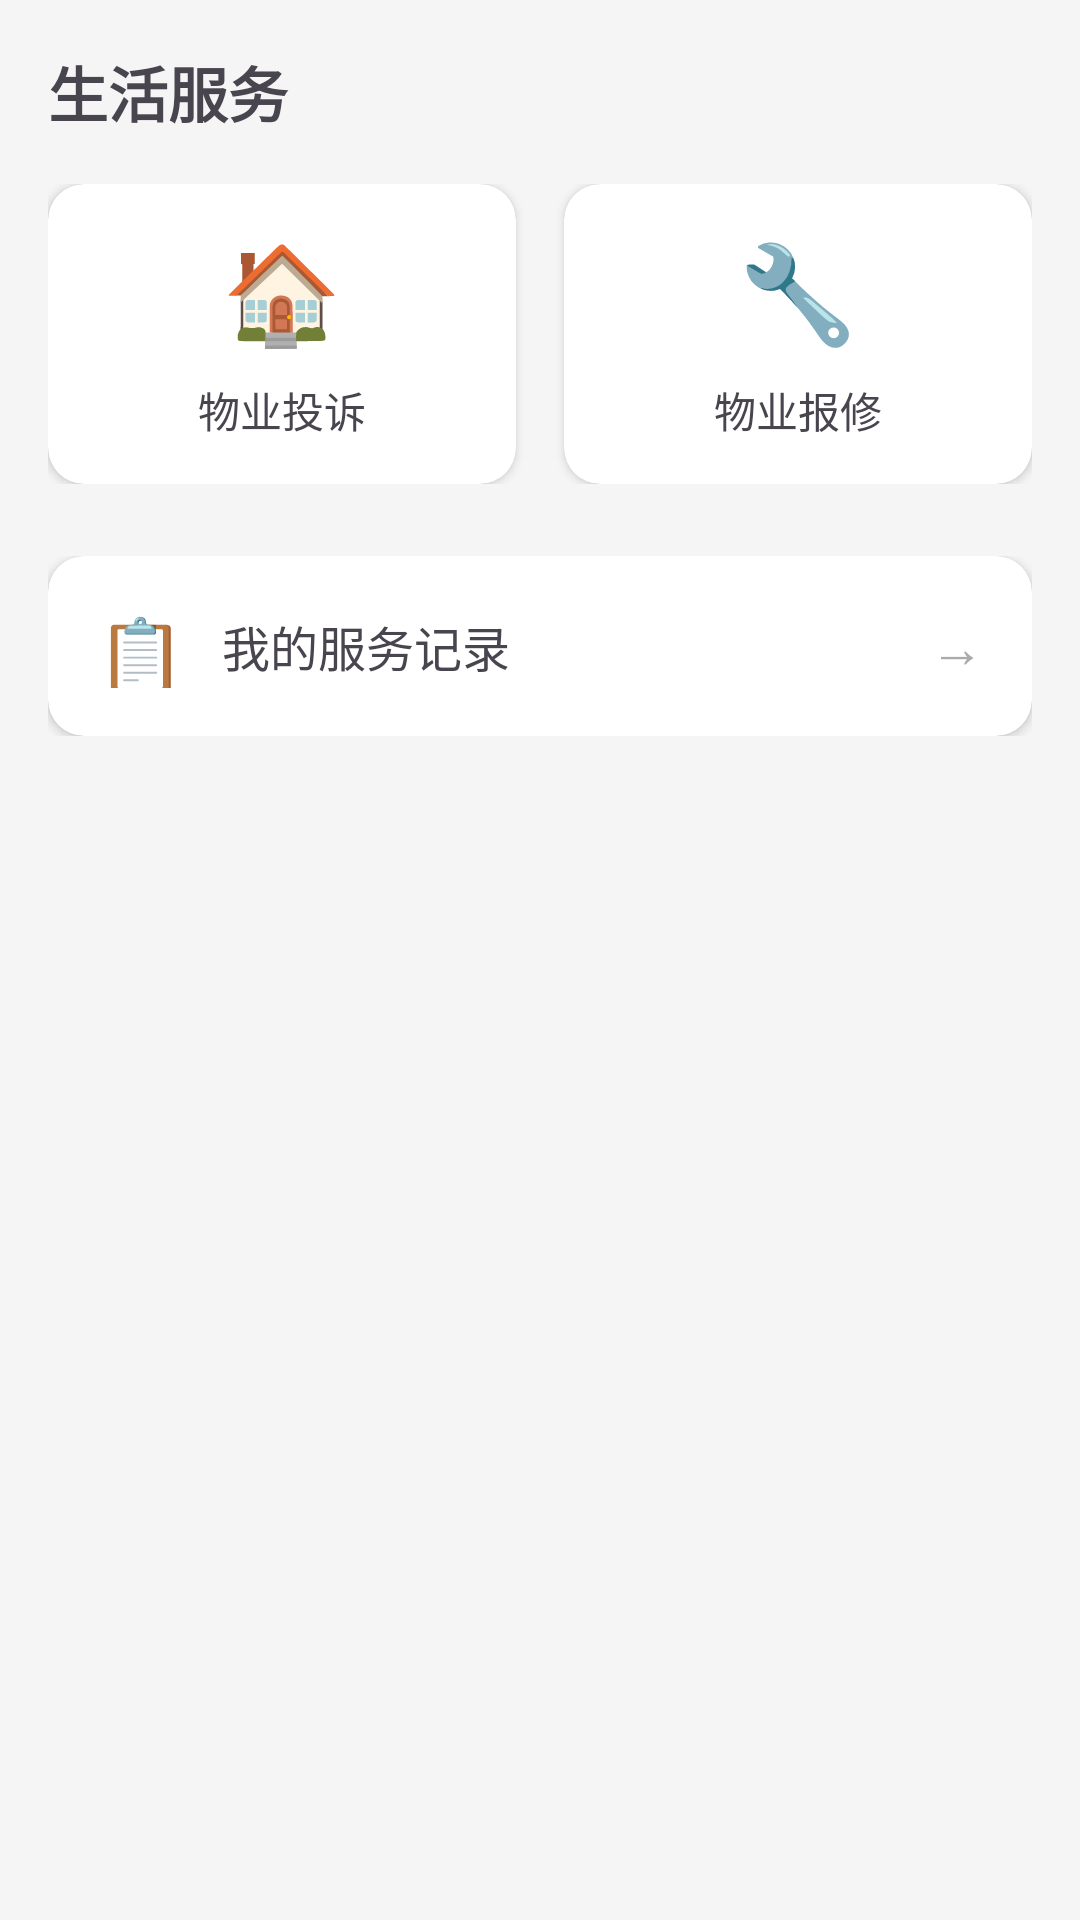

Produce the Android XML layout that renders to this screen, including the resource entries it uses.
<!-- AndroidManifest.xml: application theme Theme.No1 -->
<!-- res/layout/fragment_service.xml -->
<?xml version="1.0" encoding="utf-8"?>
<LinearLayout xmlns:android="http://schemas.android.com/apk/res/android"
    xmlns:cardview="http://schemas.android.com/apk/res-auto"
    android:layout_width="match_parent"
    android:layout_height="match_parent"
    android:orientation="vertical"
    android:padding="16dp"
    android:background="#F5F5F5">

    <TextView
        android:layout_width="match_parent"
        android:layout_height="wrap_content"
        android:text="生活服务"
        android:textSize="20sp"
        android:textStyle="bold"
        android:layout_marginBottom="16dp" />

    
    <LinearLayout
        android:layout_width="match_parent"
        android:layout_height="wrap_content"
        android:orientation="horizontal"
        android:layout_marginBottom="24dp">

        <androidx.cardview.widget.CardView
            android:id="@+id/cardComplaint"
            android:layout_width="0dp"
            android:layout_height="100dp"
            android:layout_weight="1"
            android:layout_marginEnd="8dp"
            cardview:cardCornerRadius="12dp"
            cardview:cardElevation="2dp">

            <LinearLayout
                android:layout_width="match_parent"
                android:layout_height="match_parent"
                android:orientation="vertical"
                android:gravity="center">

                <TextView
                    android:layout_width="wrap_content"
                    android:layout_height="wrap_content"
                    android:text="🏠"
                    android:textSize="32sp" />

                <TextView
                    android:layout_width="wrap_content"
                    android:layout_height="wrap_content"
                    android:text="物业投诉"
                    android:textSize="14sp"
                    android:layout_marginTop="8dp" />

            </LinearLayout>

        </androidx.cardview.widget.CardView>

        <androidx.cardview.widget.CardView
            android:id="@+id/cardRepair"
            android:layout_width="0dp"
            android:layout_height="100dp"
            android:layout_weight="1"
            android:layout_marginStart="8dp"
            cardview:cardCornerRadius="12dp"
            cardview:cardElevation="2dp">

            <LinearLayout
                android:layout_width="match_parent"
                android:layout_height="match_parent"
                android:orientation="vertical"
                android:gravity="center">

                <TextView
                    android:layout_width="wrap_content"
                    android:layout_height="wrap_content"
                    android:text="🔧"
                    android:textSize="32sp" />

                <TextView
                    android:layout_width="wrap_content"
                    android:layout_height="wrap_content"
                    android:text="物业报修"
                    android:textSize="14sp"
                    android:layout_marginTop="8dp" />

            </LinearLayout>

        </androidx.cardview.widget.CardView>

    </LinearLayout>

    
    <LinearLayout
        android:layout_width="match_parent"
        android:layout_height="wrap_content"
        android:orientation="horizontal"
        android:layout_marginBottom="16dp">

        <androidx.cardview.widget.CardView
            android:id="@+id/cardMyRecords"
            android:layout_width="match_parent"
            android:layout_height="60dp"
            cardview:cardCornerRadius="12dp"
            cardview:cardElevation="2dp">

            <LinearLayout
                android:layout_width="match_parent"
                android:layout_height="match_parent"
                android:orientation="horizontal"
                android:gravity="center_vertical"
                android:padding="16dp">

                <TextView
                    android:layout_width="wrap_content"
                    android:layout_height="wrap_content"
                    android:text="📋"
                    android:textSize="24sp" />

                <TextView
                    android:layout_width="0dp"
                    android:layout_height="wrap_content"
                    android:layout_weight="1"
                    android:text="我的服务记录"
                    android:textSize="16sp"
                    android:layout_marginStart="12dp" />

                <TextView
                    android:layout_width="wrap_content"
                    android:layout_height="wrap_content"
                    android:text="→"
                    android:textSize="18sp"
                    android:textColor="@android:color/darker_gray" />

            </LinearLayout>

        </androidx.cardview.widget.CardView>

    </LinearLayout>

</LinearLayout>
<!-- resources referenced by this layout -->
<resources>
  <style name="Theme.No1" parent="Base.Theme.No1" />
  <style name="Base.Theme.No1" parent="Theme.Material3.DayNight.NoActionBar">
          
          
      </style>
</resources>
